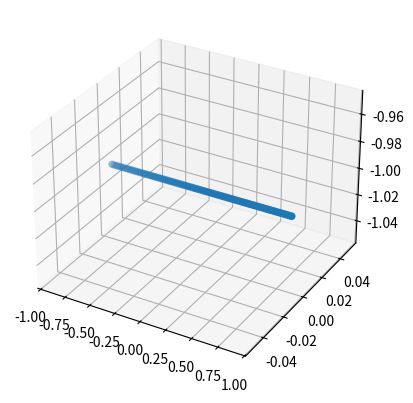

Source code (Python):
import math
import pandas as pd
import matplotlib.pyplot as plt


def test_dataset_30views_exp2_line():
    x = []
    y = [0.0] * 90
    z = [-1.0] * 90
    for i in range(90):
        if (i == 0):
            x.append(-0.9)
            continue
        x.append(-0.9+0.02*i)
    rotation = [0]*90
    df = pd.DataFrame(data={"X": x, "Y": y, "Z": z,
                      "Yaw": rotation, "Pitch": rotation, "Roll": rotation})
    fig = plt.figure()
    ax = fig.add_subplot(projection="3d")
    ax.scatter(df["X"], df["Y"], df["Z"], marker="o")
    plt.show()
    df.to_csv("test_dataset_30viewsp01.csv", index=False)


test_dataset_30views_exp2_line()
